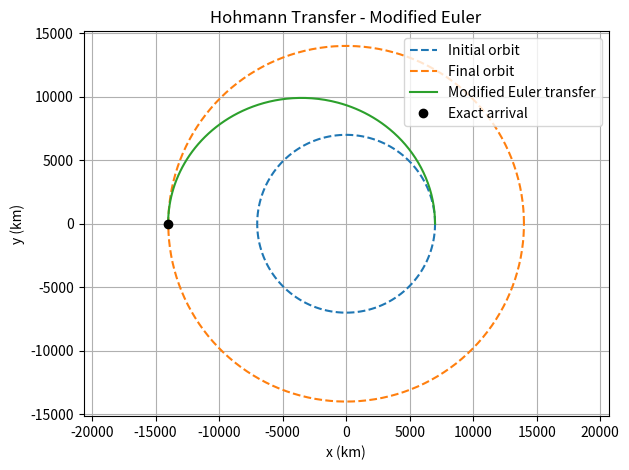
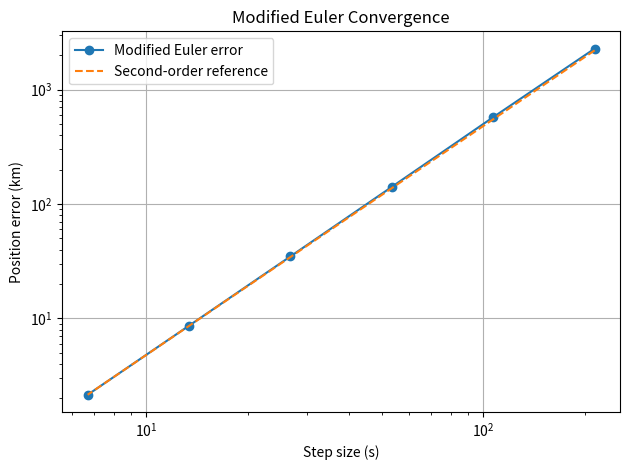

These charts were generated, in order, by the following Python code:
# Modified Euler Hohmann Transfer
# Explicit Trapezoidal Method
# This calculates the position and velocity of a spacecraft
# as it travels from one circular orbit to another.
# Units: km, seconds, km/s

import numpy as np
import matplotlib.pyplot as plt
import time


# Equations of motion due to Earth's gravity
# u contains x, y, vx, and vy
# The function gives us how position and velocity change over time
def orbit(u, mu):
    x, y, vx, vy = u
    r = np.sqrt(x**2 + y**2)

    ax = -mu*x/r**3
    ay = -mu*y/r**3

    return np.array([vx, vy, ax, ay])


# Run the Modified Euler method for the transfer orbit
# N is the number of time steps
def modified_euler(mu, r1, r2, N):
    a = (r1 + r2)/2
    T = np.pi*np.sqrt(a**3/mu)
    h = T/N

    t = np.linspace(0, T, N+1)
    u = np.zeros((N+1, 4))

    # Start at the first orbit with the velocity after the first burn
    vt1 = np.sqrt(mu*(2/r1 - 1/a))
    u[0] = [r1, 0, 0, vt1]

    # Calculate the next position and velocity at each time step
    for i in range(N):
        k1 = orbit(u[i], mu)
        k2 = orbit(u[i] + h*k1, mu)

        # Modified Euler averages the slope at the start
        # and the predicted end of the time step
        u[i+1] = u[i] + h*(k1 + k2)/2

    return t, u


def main():
    # Same inputs as RK4 so the comparison is fair
    mu = 398600.4418
    r1 = 7000
    r2 = 14000
    N = 200

    # Calculate the time needed for the Hohmann transfer
    a = (r1 + r2)/2
    T = np.pi*np.sqrt(a**3/mu)

    # Circular orbit speeds and speeds along the transfer ellipse
    vc1 = np.sqrt(mu/r1)
    vc2 = np.sqrt(mu/r2)
    vt1 = np.sqrt(mu*(2/r1 - 1/a))
    vt2 = np.sqrt(mu*(2/r2 - 1/a))

    # Ideal changes in velocity for the two burns
    dv1 = vt1 - vc1
    dv2 = vc2 - vt2
    total_dv = abs(dv1) + abs(dv2)

    # Time only the numerical integration
    start = time.perf_counter()
    t, u = modified_euler(mu, r1, r2, N)
    runtime = time.perf_counter() - start

    # Compare the numerical arrival state to the exact Hohmann arrival
    position = u[-1, 0:2]
    velocity = u[-1, 2:4]

    exact_position = np.array([-r2, 0])
    exact_velocity = np.array([0, -vt2])

    # Full position error includes both x and y errors
    pos_error = np.linalg.norm(position - exact_position)

    # Radius error only checks the distance from Earth's center
    radius_error = abs(np.linalg.norm(position) - r2)

    # Compare the calculated velocity to the expected transfer velocity
    vel_error = np.linalg.norm(velocity - exact_velocity)

    # Find the correction needed to reach the ideal final velocity
    # This is an error measurement, not an actual simulated engine burn
    desired_velocity = np.array([0, -vc2])
    dv2_num = np.linalg.norm(desired_velocity - velocity)
    dv2_error = abs(dv2_num - abs(dv2))

    # Apply the ideal second burn in the local tangential direction
    # We calculate the new velocity, but do not simulate another orbit
    x, y = position
    r = np.sqrt(x**2 + y**2)

    vx_after = velocity[0] + dv2*(-y/r)
    vy_after = velocity[1] + dv2*(x/r)

    radial_velocity = (x*vx_after + y*vy_after)/r

    print('\nMODIFIED EULER HOHMANN TRANSFER')
    print('------------------------------')
    print('Transfer time (s):', T)
    print('First burn (km/s):', dv1)
    print('Second burn (km/s):', dv2)
    print('Total delta-v (km/s):', total_dv)

    print('\nERRORS')
    print('Position error (km):', pos_error)
    print('Radius error (km):', radius_error)
    print('Velocity error (km/s):', vel_error)
    print('Second burn error (km/s):', dv2_error)
    print('Radial velocity after burn (km/s):', radial_velocity)

    print('\nPERFORMANCE')
    print('Runtime (s):', runtime)
    print('Function evaluations:', 2*N)

    # Repeat the simulation using different numbers of steps
    # If Modified Euler works as expected, the error should decrease with h^2
    steps = [25, 50, 100, 200, 400, 800]

    h_values = []
    pos_errors = []
    radius_errors = []
    vel_errors = []
    orders = []
    runtimes = []
    evaluations = []

    print('\nMODIFIED EULER CONVERGENCE STUDY')
    print('Steps     Step Size     Position Error     Order')

    for n in steps:
        start = time.perf_counter()
        times, states = modified_euler(mu, r1, r2, n)
        run_time = time.perf_counter() - start

        h = T/n

        p_error = np.linalg.norm(states[-1, 0:2] - exact_position)
        r_error = abs(np.linalg.norm(states[-1, 0:2]) - r2)
        v_error = np.linalg.norm(states[-1, 2:4] - exact_velocity)

        h_values.append(h)
        pos_errors.append(p_error)
        radius_errors.append(r_error)
        vel_errors.append(v_error)
        runtimes.append(run_time)
        evaluations.append(2*n)

        # Estimate how quickly the error decreases when h is cut in half
        if len(pos_errors) == 1:
            order = np.nan
        else:
            order = np.log(pos_errors[-2]/pos_errors[-1])/np.log(2)

        orders.append(order)

        print(f'{n:5d}    {h:9.3f}    {p_error:14.6e}    {order:6.3f}')

    # Save the convergence values so we can compare them to RK4
    results = np.column_stack((
        steps, h_values, pos_errors,
        radius_errors, vel_errors, orders,
        runtimes, evaluations
    ))

    np.savetxt(
        'me2_convergence.csv',
        results,
        delimiter=',',
        header='steps,h_seconds,position_error_km,radius_error_km,velocity_error_km_s,order,runtime_seconds,function_evaluations',
        comments=''
    )

    # Save all calculated positions and velocities over time
    trajectory = np.column_stack((t, u))

    np.savetxt(
        'me2_trajectory.csv',
        trajectory,
        delimiter=',',
        header='time_s,x_km,y_km,vx_km_s,vy_km_s',
        comments=''
    )

    # Plot the starting orbit, ending orbit, and calculated transfer path
    theta = np.linspace(0, 2*np.pi, 300)

    plt.figure()
    plt.plot(r1*np.cos(theta), r1*np.sin(theta),
             '--', label='Initial orbit')
    plt.plot(r2*np.cos(theta), r2*np.sin(theta),
             '--', label='Final orbit')
    plt.plot(u[:, 0], u[:, 1], label='Modified Euler transfer')
    plt.plot(-r2, 0, 'ko', label='Exact arrival')

    plt.xlabel('x (km)')
    plt.ylabel('y (km)')
    plt.title('Hohmann Transfer - Modified Euler')
    plt.axis('equal')
    plt.legend()
    plt.grid()
    plt.tight_layout()
    plt.savefig('me2_orbit.png', dpi=150)

    # Plot the position error against step size to check convergence
    plt.figure()
    plt.loglog(h_values, pos_errors, 'o-',
               label='Modified Euler error')

    reference = pos_errors[-1]*(np.array(h_values)/h_values[-1])**2
    plt.loglog(h_values, reference, '--',
               label='Second-order reference')

    plt.xlabel('Step size (s)')
    plt.ylabel('Position error (km)')
    plt.title('Modified Euler Convergence')
    plt.legend()
    plt.grid()
    plt.tight_layout()
    plt.savefig('me2_convergence.png', dpi=150)

    plt.show()


# Only run the full study when this file is opened directly
# This lets Monte Carlo import modified_euler() without opening plots
if __name__ == '__main__':
    main()
